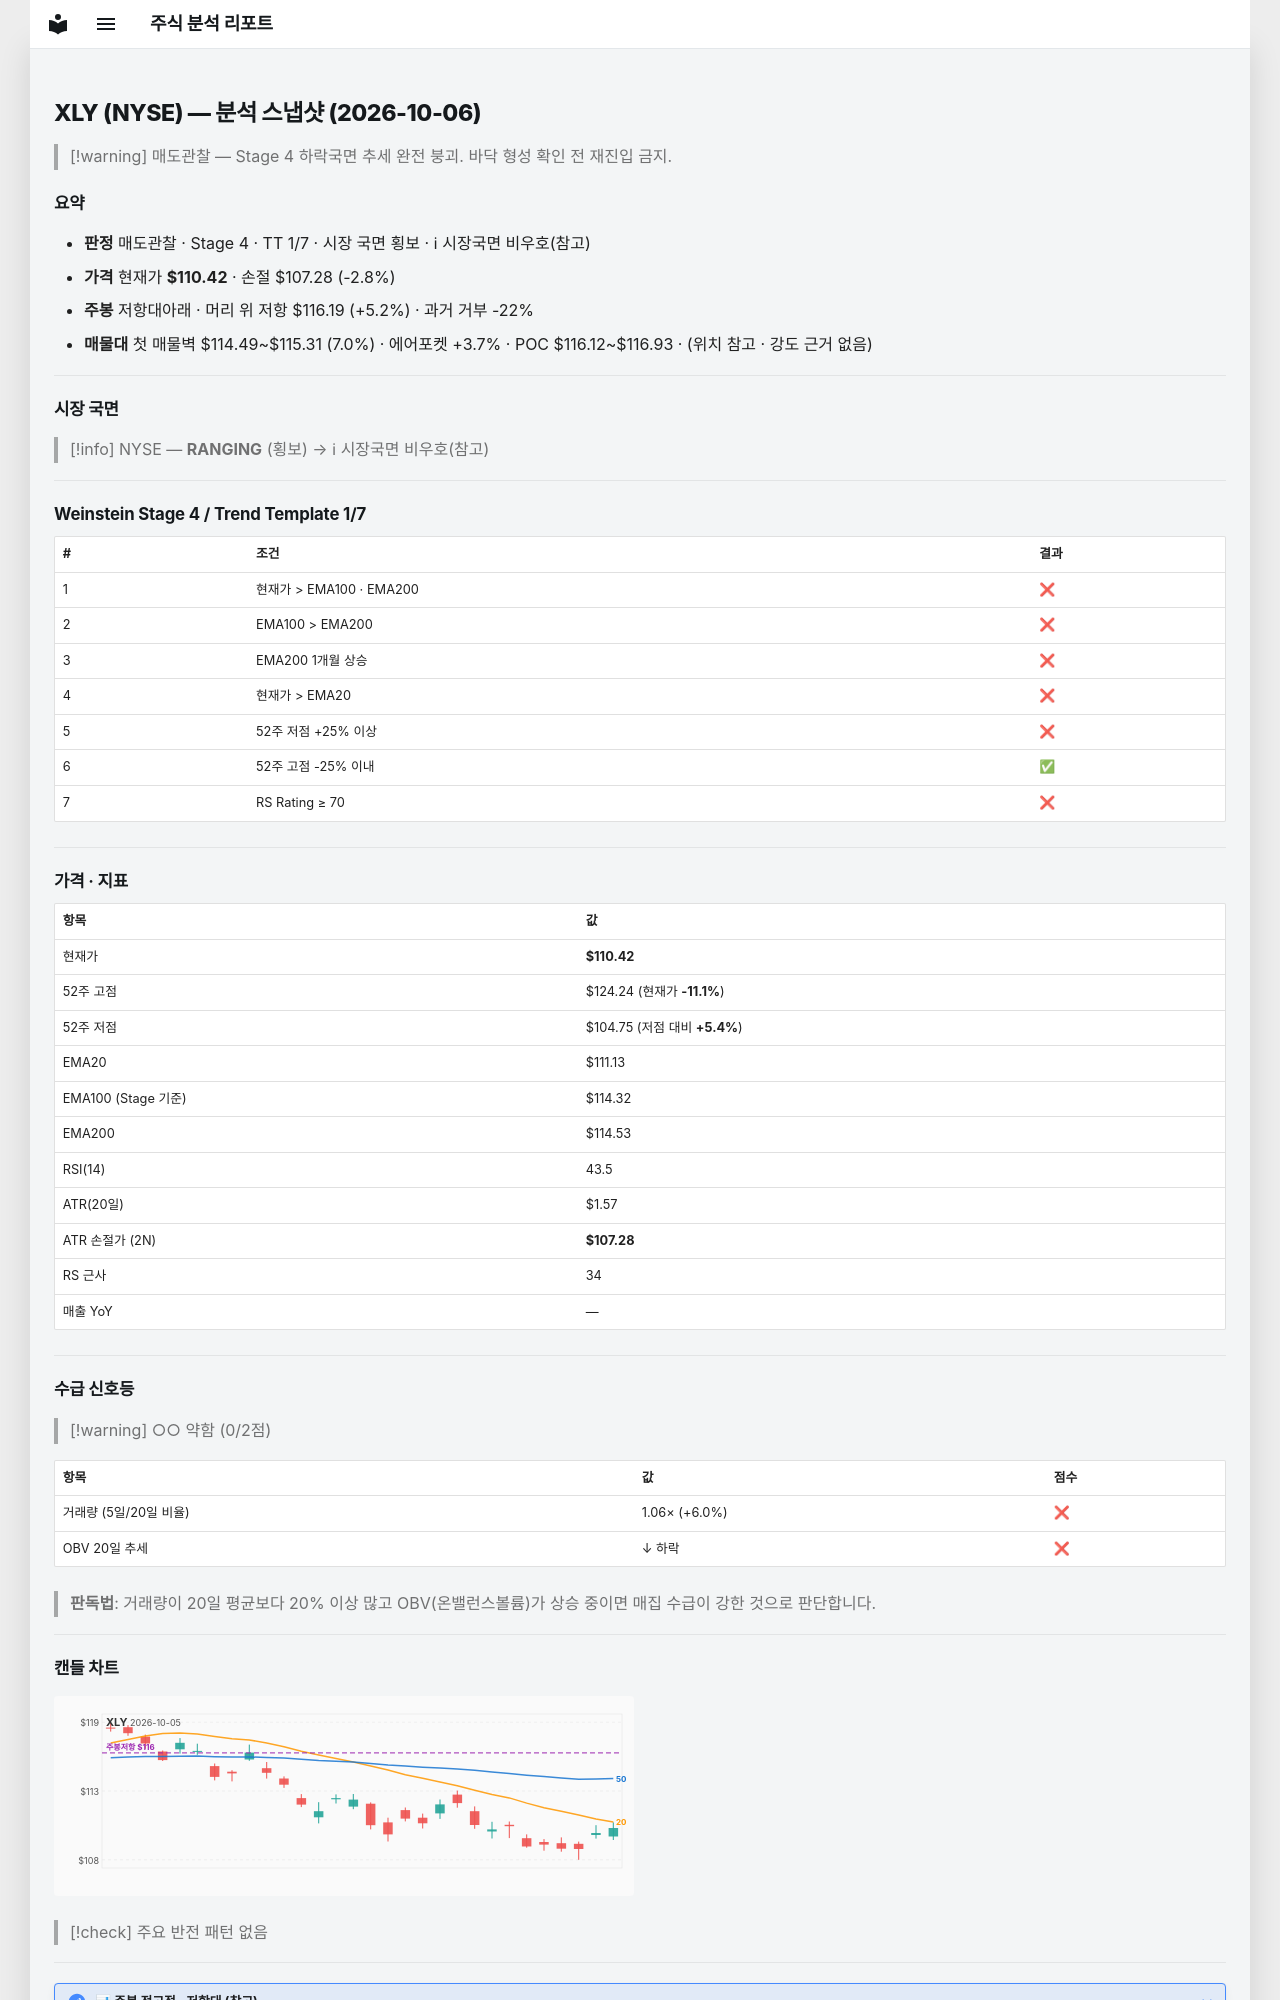

repository: soloandco/stock-reports · page: snapshots/XLY-2026-10-06/index.html · generator: mkdocs

---
type: analysis-snapshot
title: XLY 분석 스냅샷
ticker: XLY
market: NYSE
created: 2026-10-06
updated: 2026-10-06
bar-date: 2026-10-05
verdict: 매도관찰
real-rr: 1.84
sma50-gap-pct: -0.6
weekly-position: 저항대아래
weekly-overhead-price: 116.19
weekly-overhead-pct: 5.2
stage: 4
trend-template-score: 1
tt-max: 7
ma-set: ema-20-100-200
price: 110.41999816894531
stop-price: 107.28107743304075
market-regime: RANGING
supply-demand-score: 0/2
supply-demand-label: 약함
status: tracking
tags:
  - stock-agent
  - watchlist
  - XLY
  - analysis
related:
  - "[[analysis-template]]"
---

# XLY (NYSE) — 분석 스냅샷 (2026-10-06)

> [!warning] 매도관찰 — Stage 4 하락국면
> 추세 완전 붕괴. 바닥 형성 확인 전 재진입 금지.

## 요약

- **판정** 매도관찰 · Stage 4 · TT 1/7 · 시장 국면 횡보 · ℹ 시장국면 비우호(참고)
- **가격** 현재가 **$110.42** · 손절 $107.28 (-2.8%)
- **주봉** 저항대아래 · 머리 위 저항 $116.19 (+5.2%) · 과거 거부 -22%
- **매물대** 첫 매물벽 $114.49~$115.31 (7.0%) · 에어포켓 +3.7% · POC $116.12~$116.93 · (위치 참고 · 강도 근거 없음)

---

## 시장 국면

> [!info] NYSE — **RANGING** (횡보) → ℹ 시장국면 비우호(참고)

---

## Weinstein Stage 4 / Trend Template 1/7

| # | 조건 | 결과 |
|---|------|------|
| 1 | 현재가 > EMA100 · EMA200 | ❌ |
| 2 | EMA100 > EMA200 | ❌ |
| 3 | EMA200 1개월 상승 | ❌ |
| 4 | 현재가 > EMA20 | ❌ |
| 5 | 52주 저점 +25% 이상 | ❌ |
| 6 | 52주 고점 -25% 이내 | ✅ |
| 7 | RS Rating ≥ 70 | ❌ |

---

## 가격 · 지표

| 항목 | 값 |
|------|---|
| 현재가 | **$110.42** |
| 52주 고점 | $124.24 (현재가 **-11.1%**) |
| 52주 저점 | $104.75 (저점 대비 **+5.4%**) |
| EMA20 | $111.13 |
| EMA100 (Stage 기준) | $114.32 |
| EMA200 | $114.53 |
| RSI(14) | 43.5 |
| ATR(20일) | $1.57 |
| ATR 손절가 (2N) | **$107.28** |
| RS 근사 | 34 |
| 매출 YoY | — |

---
## 수급 신호등

> [!warning] ○○ 약함 (0/2점)

| 항목 | 값 | 점수 |
|------|------|------|
| 거래량 (5일/20일 비율) | 1.06× (+6.0%) | ❌ |
| OBV 20일 추세 | ↓ 하락 | ❌ |

> **판독법**: 거래량이 20일 평균보다 20% 이상 많고 OBV(온밸런스볼륨)가 상승 중이면 매집 수급이 강한 것으로 판단합니다.

---
